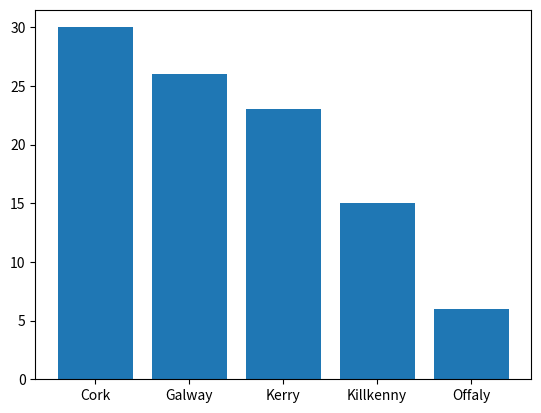

Source code (Python):
# A program that has a list of counties, make it a long list (pick from five counties). Make some counties appear more than others. Generate pie chart of the counties
# I am demonstrating more than just how to do pie plots in this.

#Author: Enda Lynch
# [redacted]

import numpy as np
import matplotlib.pyplot as plt

possCounties = [ 'Cork', 'Kerry', 'Galway', 'Killkenny', 'Offaly']
counties = np.random.choice(
    possCounties, 
    p = [0.31, 0.2, 0.23, 0.17, 0.09],                          
    size = 100
)
print (counties)

# need the number of occurences of each county
#this returns a tuple of the unique values and how many times they appear

unique, counts = np.unique(counties, return_counts=True)

#plt.pie(counts, labels = unique)
plt.bar(unique, counts)
plt.show()